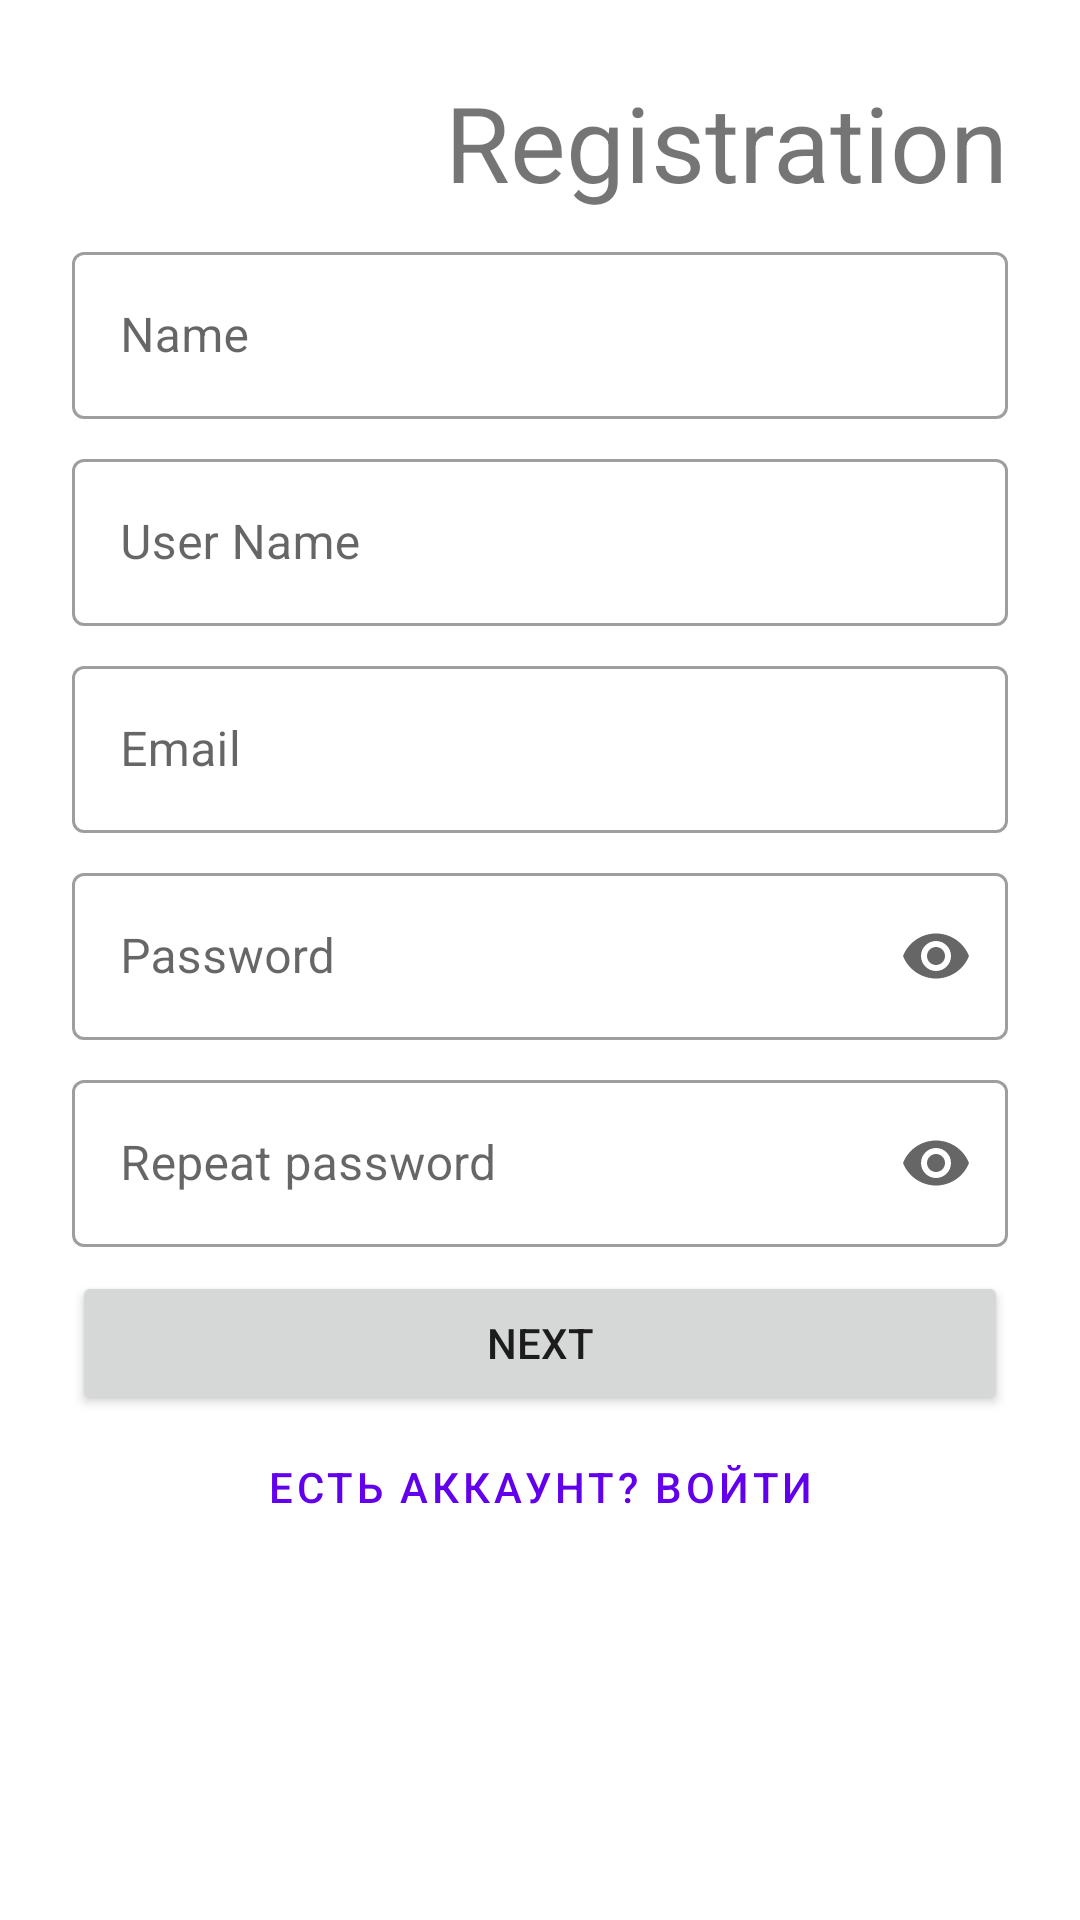

This screen was rendered from an Android layout file. Write that file and the resources it references.
<!-- AndroidManifest.xml: application theme Theme.Memes -->
<!-- res/layout/activity_registration.xml -->
<?xml version="1.0" encoding="utf-8"?>
<ScrollView
    xmlns:android="http://schemas.android.com/apk/res/android"
    xmlns:app="http://schemas.android.com/apk/res-auto"
    xmlns:tools="http://schemas.android.com/tools"
    android:layout_width="match_parent"
    android:layout_height="match_parent"
    tools:context=".Registration">
    <LinearLayout
        android:layout_width="match_parent"
        android:layout_height="wrap_content"
        android:orientation="vertical"
        android:clipChildren="false"
        android:clipToPadding="false"
        android:padding="24dp"
        android:paddingTop="16dp"
        >
        <TextView
            android:layout_width="wrap_content"
            android:layout_height="wrap_content"
            android:layout_gravity="right"
            android:textSize="35dp"
            android:text="Registration"/>
        <com.google.android.material.textfield.TextInputLayout
            android:id="@+id/reg_name"
            android:layout_width="match_parent"
            android:layout_height="wrap_content"
            android:hint="Name"
            style="@style/Widget.MaterialComponents.TextInputLayout.OutlinedBox"
            android:layout_marginTop="8dp"
            android:layout_marginBottom="8dp"
            >
            <com.google.android.material.textfield.TextInputEditText
                android:layout_width="match_parent"
                android:layout_height="wrap_content"
                android:inputType="textPersonName"
                android:maxLines="1"
                />
        </com.google.android.material.textfield.TextInputLayout>

        <com.google.android.material.textfield.TextInputLayout
            android:id="@+id/reg_userName"
            android:layout_width="match_parent"
            android:layout_height="wrap_content"
            android:hint="User Name"
            style="@style/Widget.MaterialComponents.TextInputLayout.OutlinedBox"
            android:layout_marginBottom="8dp">
            <com.google.android.material.textfield.TextInputEditText
                android:layout_width="match_parent"
                android:layout_height="wrap_content"
                android:inputType="text"
                android:maxLines="1"
                />
        </com.google.android.material.textfield.TextInputLayout>

        <com.google.android.material.textfield.TextInputLayout
            android:id="@+id/reg_email"
            android:layout_width="match_parent"
            android:layout_height="wrap_content"
            android:hint="Email"
            style="@style/Widget.MaterialComponents.TextInputLayout.OutlinedBox"
            android:layout_marginBottom="8dp"
            >
            <com.google.android.material.textfield.TextInputEditText
                android:layout_width="match_parent"
                android:layout_height="wrap_content"
                android:inputType="textEmailAddress"
                android:maxLines="1"
                />
        </com.google.android.material.textfield.TextInputLayout>

        <com.google.android.material.textfield.TextInputLayout
            android:id="@+id/reg_password1"
            android:layout_width="match_parent"
            android:layout_height="wrap_content"
            android:hint="Password"
            style="@style/Widget.MaterialComponents.TextInputLayout.OutlinedBox"
            app:endIconMode="password_toggle"
            android:layout_marginBottom="8dp">
            <com.google.android.material.textfield.TextInputEditText
                android:layout_width="match_parent"
                android:layout_height="wrap_content"
                android:inputType="textPassword"
                android:maxLines="1"
                />
        </com.google.android.material.textfield.TextInputLayout>

        <com.google.android.material.textfield.TextInputLayout
            android:id="@+id/reg_assword2"
            android:layout_width="match_parent"
            android:layout_height="wrap_content"
            android:hint="Repeat password"
            style="@style/Widget.MaterialComponents.TextInputLayout.OutlinedBox"
            app:endIconMode="password_toggle"
            android:layout_marginBottom="8dp">
            <com.google.android.material.textfield.TextInputEditText
                android:layout_width="match_parent"
                android:layout_height="wrap_content"
                android:inputType="textPassword"
                android:maxLines="1"
                />
        </com.google.android.material.textfield.TextInputLayout>
























        <Button
            android:id="@+id/next_button"
            android:layout_width="match_parent"
            android:layout_height="wrap_content"
            android:text="Next"/>

        <Button
            android:id="@+id/back_to_enter"
            android:layout_width="match_parent"
            android:layout_height="wrap_content"
            android:text="Есть аккаунт? Войти"
            style="@style/Widget.MaterialComponents.Button.TextButton"/>
    </LinearLayout>
</ScrollView>


































































































<!-- resources referenced by this layout -->
<resources>
  <style name="Theme.Memes" parent="Theme.MaterialComponents.DayNight.NoActionBar">
          
          <item name="colorPrimary">@color/purple_500</item>
          <item name="colorPrimaryVariant">@color/purple_700</item>
          <item name="colorOnPrimary">@color/white</item>
          
          <item name="colorSecondary">@color/teal_200</item>
          <item name="colorSecondaryVariant">@color/teal_700</item>
          <item name="colorOnSecondary">@color/black</item>
          
          <item name="android:statusBarColor" tools:targetApi="l">?attr/colorPrimaryVariant</item>
          
      </style>
  <!-- not gathered from this repository: default colours our renderer supplied (Android Studio template values) -->
  <color name="purple_500">#FF6200EE</color>
  <color name="purple_700">#FF3700B3</color>
  <color name="teal_200">#FF03DAC5</color>
  <color name="teal_700">#FF018786</color>
  <color name="black">#FF000000</color>
  <color name="white">#FFFFFFFF</color>
</resources>
